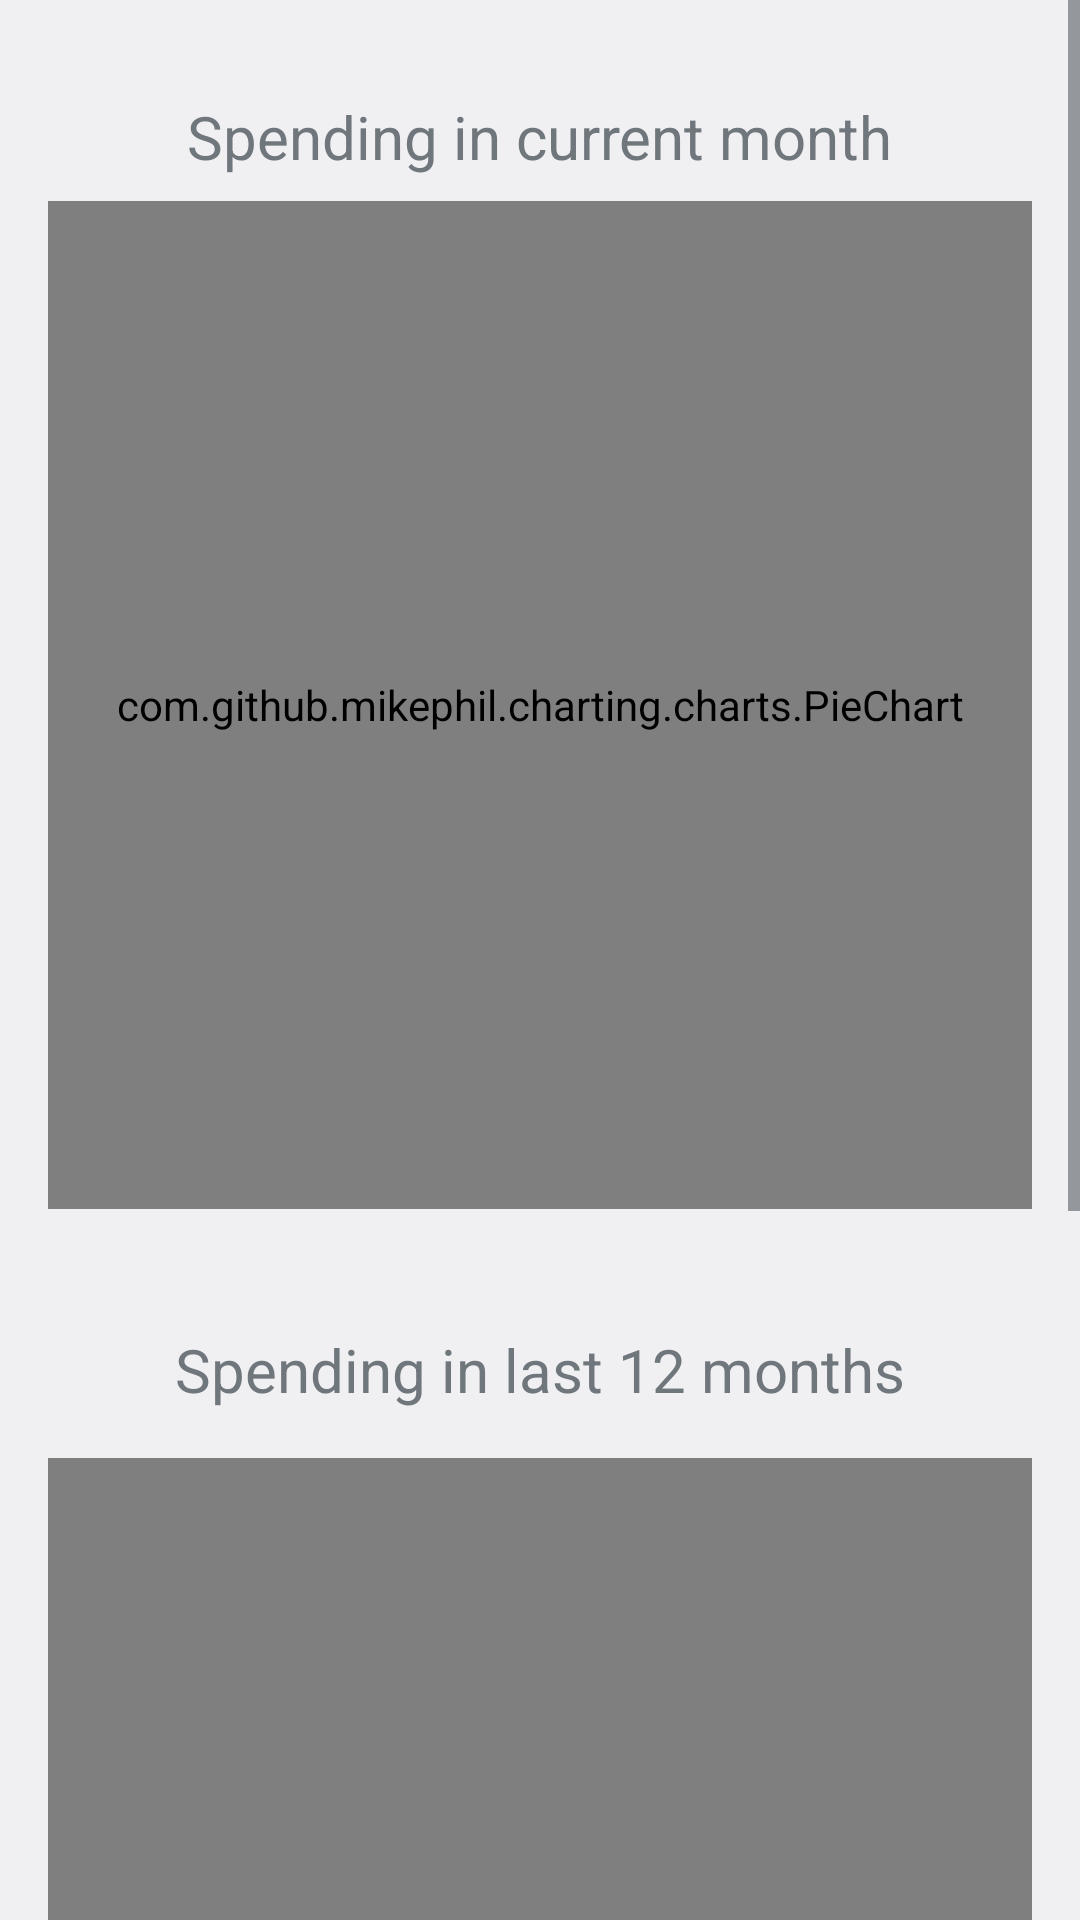

Reconstruct the res/layout file that produces this screen, plus the resources it refers to.
<!-- AndroidManifest.xml: application theme AppTheme -->
<!-- res/layout/activity_stats.xml -->
<?xml version="1.0" encoding="utf-8"?>
<ScrollView xmlns:android="http://schemas.android.com/apk/res/android"
    android:layout_width="match_parent"
    android:layout_height="match_parent">


    <LinearLayout
        android:layout_width="fill_parent"
        android:layout_height="fill_parent"
        android:layout_margin="16dp"
        android:orientation="vertical"
        android:gravity="center_horizontal">

        <TextView
            android:id="@+id/typePieTitle"
            android:layout_width="wrap_content"
            android:layout_height="wrap_content"
            android:layout_marginTop="16dp"
            android:text="@string/spending_in_current_month"
            android:textSize="20sp" />

        <com.github.mikephil.charting.charts.PieChart
            android:id="@+id/typePieChart"
            android:layout_width="336dp"
            android:layout_height="336dp"
            android:layout_marginTop="8dp"
            android:layout_marginBottom="16dp"/>

        <TextView
            android:id="@+id/yearBarTitle"
            android:layout_width="wrap_content"
            android:layout_height="wrap_content"
            android:layout_marginTop="24dp"
            android:text="@string/spending_in_last_12_months"
            android:textSize="20sp" />

        <com.github.mikephil.charting.charts.BarChart
            android:id="@+id/yearBarChart"
            android:layout_width="336dp"
            android:layout_height="336dp"
            android:layout_marginTop="16dp"
            android:layout_marginBottom="36dp"/>

        <TextView
            android:id="@+id/fuelMileage"
            android:layout_width="wrap_content"
            android:layout_height="wrap_content"
            android:layout_marginTop="16dp"
            android:text="@string/fuel_burnt_100km"
            android:textSize="20sp"
            android:layout_marginBottom="36dp"/>

        <EditText
            android:id="@+id/fuelBurnt"
            android:layout_width="match_parent"
            android:layout_height="wrap_content"
            android:ems="10"
            android:inputType="numberDecimal"
            android:layout_marginBottom="36dp"/>

    </LinearLayout>

</ScrollView>
<!-- resources referenced by this layout -->
<resources>
  <string name="fuel_burnt_100km">Fuel burnt/100km</string>
  <string name="spending_in_current_month">Spending in current month</string>
  <string name="spending_in_last_12_months">Spending in last 12 months</string>
  <style name="AppTheme" parent="@android:style/Theme.DeviceDefault.Light.DarkActionBar">
          
          <item name="colorPrimary">@color/colorPrimary</item>
          <item name="colorPrimaryDark">@color/colorPrimaryDark</item>
          <item name="colorAccent">@color/colorAccent</item>
      </style>
  <color name="colorPrimary">#002d33</color>
  <color name="colorPrimaryDark">#005a66</color>
  <color name="colorAccent">#00BCD4</color>
</resources>
